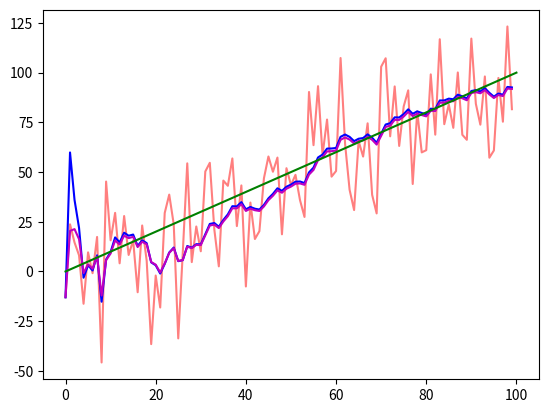

Write Python code to recreate this figure. (Note: this script raises an exception after producing the figure.)
# -*- coding: utf-8 -*-
"""Copyright 2014 Roger R Labbe Jr.

This is licensed under an MIT license. See the readme.MD file
for more information.
"""

import numpy as np
import scipy.linalg as linalg
import matplotlib.pyplot as plt
import numpy.random as random

class KalmanFilter:

    def __init__(self, dim_x, dim_z):
        """ Create a Kalman filter with 'dim_x' state variables, and
        'dim_z' measurements. You are responsible for setting the various
        state variables to reasonable values; the defaults below will
        not give you a functional filter.
        """
        self.dim_x = dim_x
        self.dim_z = dim_z

        self.x = 0 # state
        self.P = np.eye(dim_x) # uncertainty covariance
        self.Q = np.eye(dim_x) # process uncertainty
        self.u = np.zeros((dim_x,1)) # motion vector
        self.B = 0
        self.F = 0 # state transition matrix
        self.H = 0 # Measurement function (maps state to measurements)
        self.R = np.eye(dim_z) # state uncertainty

        # identity matrix. Do not alter this.
        self._I = np.eye(dim_x)


    def update(self, Z, R=None):
        """
        Add a new measurement (Z) to the kalman filter. If Z is None, nothing
        is changed.

        Optionally provide R to override the measurement noise for this
        one call, otherwise  self.R will be used.

        self.residual, self.S, and self.K are stored in case you want to
        inspect these variables. Strictly speaking they are not part of the
        output of the Kalman filter, however, it is often useful to know
        what these values are in various scenarios.
        """

        if Z is None:
            return

        if R is None:
            R = self.R
        elif np.isscalar(R):
            R = np.eye(self.dim_z) * R

        # error (residual) between measurement and prediction
        self.residual = Z - self.H.dot(self.x)

        # project system uncertainty into measurement space
        self.S = self.H.dot(self.P).dot(self.H.T) + R

        # map system uncertainty into kalman gain
        self.K = self.P.dot(self.H.T).dot(linalg.inv(self.S))

        # predict new x with residual scaled by the kalman gain
        self.x = self.x + self.K.dot(self.residual)

        KH = self.K.dot(self.H)
        I_KH = self._I - KH
        self.P = (I_KH.dot(self.P.dot(I_KH.T)) +
                 self.K.dot(self.R.dot(self.K.T)))


    def predict(self):
        """ predict next position """

        self.x = self.F.dot(self.x)
        if self.B != 0:
           self.x += self.B.dot(self.u)
        self.P = self.F.dot(self.P).dot(self.F.T) + self.Q


    def batch_filter(self, Zs, Rs=None, update_first=False):
        """ Batch processes a sequences of measurements.

        Parameters
        ----------
        Zs : list-like
            list of measurements at each time step `self.dt` Missing
            measurements must be represented by 'None'.

        Rs : list-like, optional

            optional list of values to use for the measurement error
            covariance; a value of None in any position will cause the filter
            to use `self.R` for that time step.

        update_first : bool, optional,

            controls whether the order of operations is update followed by
            predict, or predict followed by update. Default is predict->update.

        Returns
        -------
        
        means: np.array((n,dim_x,1))
            array of the state for each time step. Each entry is an np.array.
            In other words `means[k,:]` is the state at step `k`.
            
        covariance: np.array((n,dim_x,dim_x))
            array of the covariances for each time step. In other words 
            `covariance[k,:,:]` is the covariance at step `k`.
        """

        n = np.size(Zs,0)
        if Rs is None:
            Rs = [None]*n

        # mean estimates from Kalman Filter
        means = np.zeros((n,self.dim_x,1))

        # state covariances from Kalman Filter
        covariances = np.zeros((n,self.dim_x,self.dim_x))

        if update_first:
            for i,(z,r) in enumerate(zip(Zs,Rs)):
                self.update(z,r)
                means[i,:] = self.x
                covariances[i,:,:] = self.P
                self.predict()
        else:
            for i,(z,r) in enumerate(zip(Zs,Rs)):
                self.predict()
                self.update(z,r)

                means[i,:] = self.x
                covariances[i,:,:] = self.P

        return (means, covariances)


if __name__ == "__main__":
    f = KalmanFilter (dim_x=2, dim_z=1)

    f.x = np.array([[2.],
                    [0.]])       # initial state (location and velocity)

    f.F = np.array([[1.,1.],
                    [0.,1.]])    # state transition matrix

    f.H = np.array([[1.,0.]])    # Measurement function
    f.P *= 1000.                  # covariance matrix
    f.R *= 5                       # state uncertainty
    f.Q *= 0.0001                 # process uncertainty

    measurements = []
    results = []

    zs = []
    for t in range (100):
        # create measurement = t plus white noise
        z = t + random.randn()*20
        zs.append(z)

        # perform kalman filtering
        f.update(z)
        f.predict()

        # save data
        results.append (f.x[0,0])
        measurements.append(z)


    # now do a batch run with the stored z values so we can test that
    # it is working the same as the recursive implementation.
    # give slightly different P so result is slightly different
    f.x = np.array([[2.,0]]).T
    f.P = np.eye(2)*100. 
    m,c = f.batch_filter(zs,update_first=False)

    # plot data
    p1, = plt.plot(measurements,'r', alpha=0.5)
    p2, = plt.plot (results,'b')
    p4, = plt.plot(m[:,0], 'm')
    p3, = plt.plot ([0,100],[0,100], 'g') # perfect result
    plt.legend([p1,p2, p3, p4], 
               ["noisy measurement", "KF output", "ideal", "batch"], 4)


    plt.show()